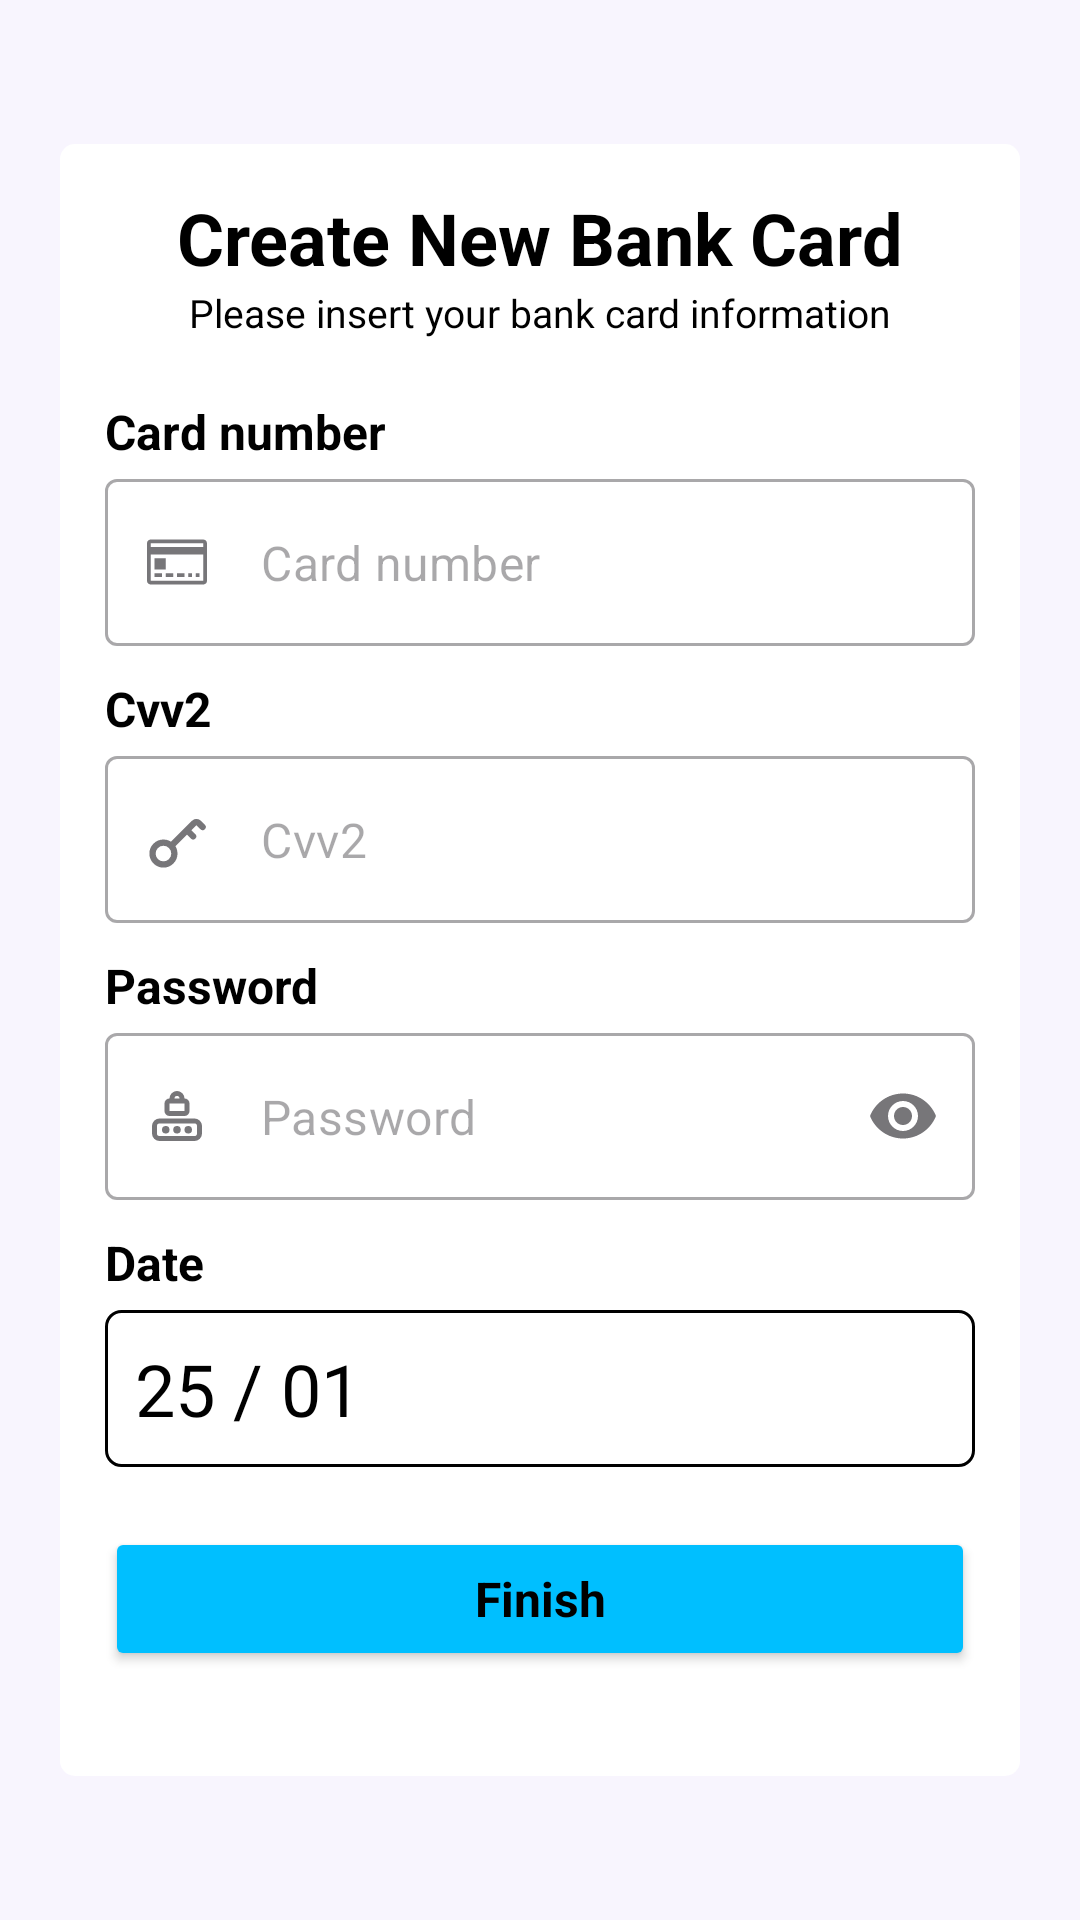

Android layout source for this screen:
<!-- AndroidManifest.xml: application theme Theme.Keepergen -->
<!-- res/layout/activity_new_bank_card.xml -->
<?xml version="1.0" encoding="utf-8"?>
<ScrollView xmlns:android="http://schemas.android.com/apk/res/android"
    xmlns:app="http://schemas.android.com/apk/res-auto"
    xmlns:tools="http://schemas.android.com/tools"
    android:id="@+id/main"
    android:layout_width="match_parent"
    android:layout_height="match_parent"
    android:fillViewport="true"
    android:scrollbars="none"
    tools:context=".activity.database.create.NewBankCardActivity">

    <androidx.constraintlayout.widget.ConstraintLayout
        android:layout_width="match_parent"
        android:layout_height="wrap_content"
        android:background="@color/background"
        android:padding="20dp">

        <androidx.constraintlayout.widget.ConstraintLayout
            android:id="@+id/layNewAccount"
            style="@style/LayoutStyleBorderless"
            android:layout_width="match_parent"
            android:layout_height="wrap_content"
            android:padding="15dp"
            app:layout_constraintBottom_toBottomOf="parent"
            app:layout_constraintEnd_toEndOf="parent"
            app:layout_constraintStart_toStartOf="parent"
            app:layout_constraintTop_toTopOf="parent">

            <TextView
                android:id="@+id/tvTitle"
                style="@style/TextBig"
                android:layout_width="wrap_content"
                android:layout_height="wrap_content"
                android:background="@android:color/transparent"
                android:text="Create New Bank Card"
                android:textStyle="bold"
                app:layout_constraintEnd_toEndOf="parent"
                app:layout_constraintStart_toStartOf="parent"
                app:layout_constraintTop_toTopOf="parent" />

            <TextView
                android:id="@+id/tvDescription"
                style="@style/TextSmall"
                android:layout_width="wrap_content"
                android:layout_height="wrap_content"
                android:background="@android:color/transparent"
                android:text="Please insert your bank card information"
                app:layout_constraintEnd_toEndOf="@+id/tvTitle"
                app:layout_constraintStart_toStartOf="@+id/tvTitle"
                app:layout_constraintTop_toBottomOf="@+id/tvTitle" />


            <TextView
                android:id="@+id/tvCardNumber"
                style="@style/TextNormal"
                android:layout_width="wrap_content"
                android:layout_height="wrap_content"
                android:layout_marginTop="20dp"
                android:background="@android:color/transparent"
                android:text="Card number"
                android:textStyle="bold"
                app:layout_constraintStart_toStartOf="parent"
                app:layout_constraintTop_toBottomOf="@+id/tvDescription" />

            <com.google.android.material.textfield.TextInputLayout
                android:id="@+id/txtLayCardNumber"
                style="@style/Widget.MaterialComponents.TextInputLayout.OutlinedBox"
                android:layout_width="match_parent"
                android:layout_height="wrap_content"
                android:layout_marginTop="5dp"
                app:endIconMode="clear_text"
                app:hintEnabled="false"
                app:layout_constraintEnd_toEndOf="parent"
                app:layout_constraintStart_toStartOf="parent"
                app:layout_constraintTop_toBottomOf="@+id/tvCardNumber"
                app:startIconDrawable="@drawable/ic_credit_card_smaller">

                <com.google.android.material.textfield.TextInputEditText
                    android:id="@+id/txtCardNumber"
                    android:layout_width="match_parent"
                    android:layout_height="wrap_content"
                    android:hint="Card number"
                    android:inputType="numberSigned"
                    android:maxLength="19"
                    android:singleLine="true" />
            </com.google.android.material.textfield.TextInputLayout>

            <TextView
                android:id="@+id/tvCvv2"
                style="@style/TextNormal"
                android:layout_width="wrap_content"
                android:layout_height="wrap_content"
                android:layout_marginTop="10dp"
                android:background="@android:color/transparent"
                android:text="Cvv2"
                android:textStyle="bold"
                app:layout_constraintStart_toStartOf="@+id/tvCardNumber"
                app:layout_constraintTop_toBottomOf="@+id/txtLayCardNumber" />

            <com.google.android.material.textfield.TextInputLayout
                android:id="@+id/txtLayCvv2"
                style="@style/Widget.MaterialComponents.TextInputLayout.OutlinedBox"
                android:layout_width="match_parent"
                android:layout_height="wrap_content"
                android:layout_marginTop="5dp"
                app:endIconMode="clear_text"
                app:hintEnabled="false"
                app:layout_constraintEnd_toEndOf="parent"
                app:layout_constraintStart_toStartOf="parent"
                app:layout_constraintTop_toBottomOf="@+id/tvCvv2"
                app:startIconDrawable="@drawable/ic_key_smaller">

                <com.google.android.material.textfield.TextInputEditText
                    android:id="@+id/txtCvv2"
                    android:layout_width="match_parent"
                    android:layout_height="wrap_content"
                    android:hint="Cvv2"
                    android:inputType="numberSigned"
                    android:singleLine="true" />
            </com.google.android.material.textfield.TextInputLayout>

            <TextView
                android:id="@+id/tvPassword"
                style="@style/TextNormal"
                android:layout_width="wrap_content"
                android:layout_height="wrap_content"
                android:layout_marginTop="10dp"
                android:background="@android:color/transparent"
                android:text="Password"
                android:textStyle="bold"
                app:layout_constraintStart_toStartOf="@+id/tvCvv2"
                app:layout_constraintTop_toBottomOf="@+id/txtLayCvv2" />

            <com.google.android.material.textfield.TextInputLayout
                android:id="@+id/txtLayPassword"
                style="@style/Widget.MaterialComponents.TextInputLayout.OutlinedBox"
                android:layout_width="match_parent"
                android:layout_height="wrap_content"
                android:layout_marginTop="5dp"
                app:endIconMode="password_toggle"
                app:hintEnabled="false"
                app:layout_constraintEnd_toEndOf="parent"
                app:layout_constraintStart_toStartOf="parent"
                app:layout_constraintTop_toBottomOf="@+id/tvPassword"
                app:startIconDrawable="@drawable/ic_password_smaller">

                <com.google.android.material.textfield.TextInputEditText
                    android:id="@+id/txtPassword"
                    android:layout_width="match_parent"
                    android:layout_height="wrap_content"
                    android:hint="Password"
                    android:inputType="numberPassword"
                    android:singleLine="true" />
            </com.google.android.material.textfield.TextInputLayout>

            <TextView
                android:id="@+id/tvDate"
                style="@style/TextNormal"
                android:layout_width="wrap_content"
                android:layout_height="wrap_content"
                android:layout_marginTop="10dp"
                android:background="@android:color/transparent"
                android:text="Date"
                android:textStyle="bold"
                app:layout_constraintStart_toStartOf="parent"
                app:layout_constraintTop_toBottomOf="@+id/txtLayPassword" />

            <TextView
                android:id="@+id/tvDateResult"
                style="@style/TextBig"
                android:layout_width="match_parent"
                android:layout_height="wrap_content"
                android:background="@drawable/layout_background"
                android:layout_marginTop="5dp"
                android:padding="10dp"
                android:text="25 / 01"
                app:layout_constraintStart_toStartOf="parent"
                app:layout_constraintTop_toBottomOf="@+id/tvDate" />

            <Button
                android:id="@+id/btnFinish"
                style="@style/ButtonStyle"
                android:layout_width="match_parent"
                android:layout_height="wrap_content"
                android:layout_marginTop="20dp"
                android:layout_marginBottom="20dp"
                android:text="Finish"
                android:textColor="@color/black"
                android:textStyle="bold"
                app:layout_constraintBottom_toBottomOf="parent"
                app:layout_constraintEnd_toEndOf="parent"
                app:layout_constraintStart_toStartOf="parent"
                app:layout_constraintTop_toBottomOf="@+id/tvDateResult" />

        </androidx.constraintlayout.widget.ConstraintLayout>


    </androidx.constraintlayout.widget.ConstraintLayout>

</ScrollView>
<!-- resources referenced by this layout -->
<resources>
  <color name="background">#F8F5FE</color>
  <color name="black">#FF000000</color>
  <!-- drawable ic_credit_card_smaller (drawable) -->
  <vector xmlns:android="http://schemas.android.com/apk/res/android"
      android:width="20dp"
      android:height="20dp"
      android:viewportWidth="32"
      android:viewportHeight="32">
  
      <path
          android:fillColor="@color/iconColor"
          android:pathData="M0,26.016q0,0.832 0.576,1.408t1.44,0.576h28q0.8,0 1.408,-0.576t0.576,-1.408v-20q0,-0.832 -0.576,-1.408t-1.408,-0.608h-28q-0.832,0 -1.44,0.608t-0.576,1.408v20zM2.016,26.016v-14.016h28v14.016h-28zM2.016,8v-1.984h28v1.984h-28zM4,24h4v-1.984h-4v1.984zM4,20h6.016v-5.984h-6.016v5.984zM10.016,24h4v-1.984h-4v1.984zM16,24h4v-1.984h-4v1.984zM22.016,24h1.984v-1.984h-1.984v1.984zM26.016,24h1.984v-1.984h-1.984v1.984z" />
  
  </vector>
  <!-- drawable ic_key_smaller (drawable) -->
  <vector xmlns:android="http://schemas.android.com/apk/res/android"
      android:width="25dp"
      android:height="25dp"
      android:viewportWidth="24"
      android:viewportHeight="24">
  
      <path
          android:fillColor="#00000000"
          android:pathData="M10,14.05C9.365,13.402 8.479,13 7.5,13C5.567,13 4,14.567 4,16.5C4,18.433 5.567,20 7.5,20C9.433,20 11,18.433 11,16.5C11,15.546 10.619,14.682 10,14.05ZM10,14.05L15.032,9.019M20.051,8L18.758,6.707C18.367,6.317 17.734,6.317 17.343,6.707L15.032,9.019M15.032,9.019L17,10.987"
          android:strokeWidth="2"
          android:strokeColor="@color/iconColor"
          android:strokeLineCap="round"
          android:strokeLineJoin="round" />
  
  </vector>
  <!-- drawable layout_background (drawable) -->
  <?xml version="1.0" encoding="utf-8"?>
  
  <shape xmlns:android="http://schemas.android.com/apk/res/android">
      <solid android:color="@color/panelBackground" /> 
      <corners android:radius="5dp" /> 
      <stroke
          android:width="1dp"
          android:color="@color/foreground" /> 
  </shape>
  <style name="ButtonStyle" parent="TextNormal">
          <item name="cornerRadius">5dp</item>
          <item name="backgroundTint">@color/theme</item>
          <item name="android:clickable">true</item>
          <item name="android:focusable">true</item>
          
  
      </style>
  <style name="LayoutStyleBorderless">
          <item name="android:background">@drawable/layout_background_borderless</item>
          <item name="android:clickable">true</item>
          <item name="android:focusable">true</item>
      </style>
  <style name="TextBig" parent="BaseText">
          <item name="android:textSize">24sp</item>
      </style>
  <style name="TextNormal" parent="BaseText">
          <item name="android:textSize">16sp</item>
      </style>
  <style name="TextSmall" parent="BaseText">
          <item name="android:textSize">13sp</item>
      </style>
  <style name="Theme.Keepergen" parent="Base.Theme.Keepergen" />
  <color name="iconColor">#3E3E3E</color>
  <color name="panelBackground">#FFFFFF</color>
  <color name="foreground">#000000</color>
  <color name="theme">#00BFFF</color>
  <!-- drawable layout_background_borderless (drawable) -->
  <?xml version="1.0" encoding="utf-8"?>
  
  <shape xmlns:android="http://schemas.android.com/apk/res/android">
      <solid android:color="@color/panelBackground" /> 
      <corners android:radius="5dp" /> 
      <stroke
          android:width="0dp"
          android:color="@color/foreground" /> 
  </shape>
  <style name="BaseText">
          <item name="fontFamily">@font/inter</item>
          <item name="android:textColor">@color/foreground</item>
          <item name="android:drawablePadding">10dp</item>
          <item name="android:textAllCaps">false</item>
          <item name="lineHeight">25dp</item>
      </style>
</resources>
